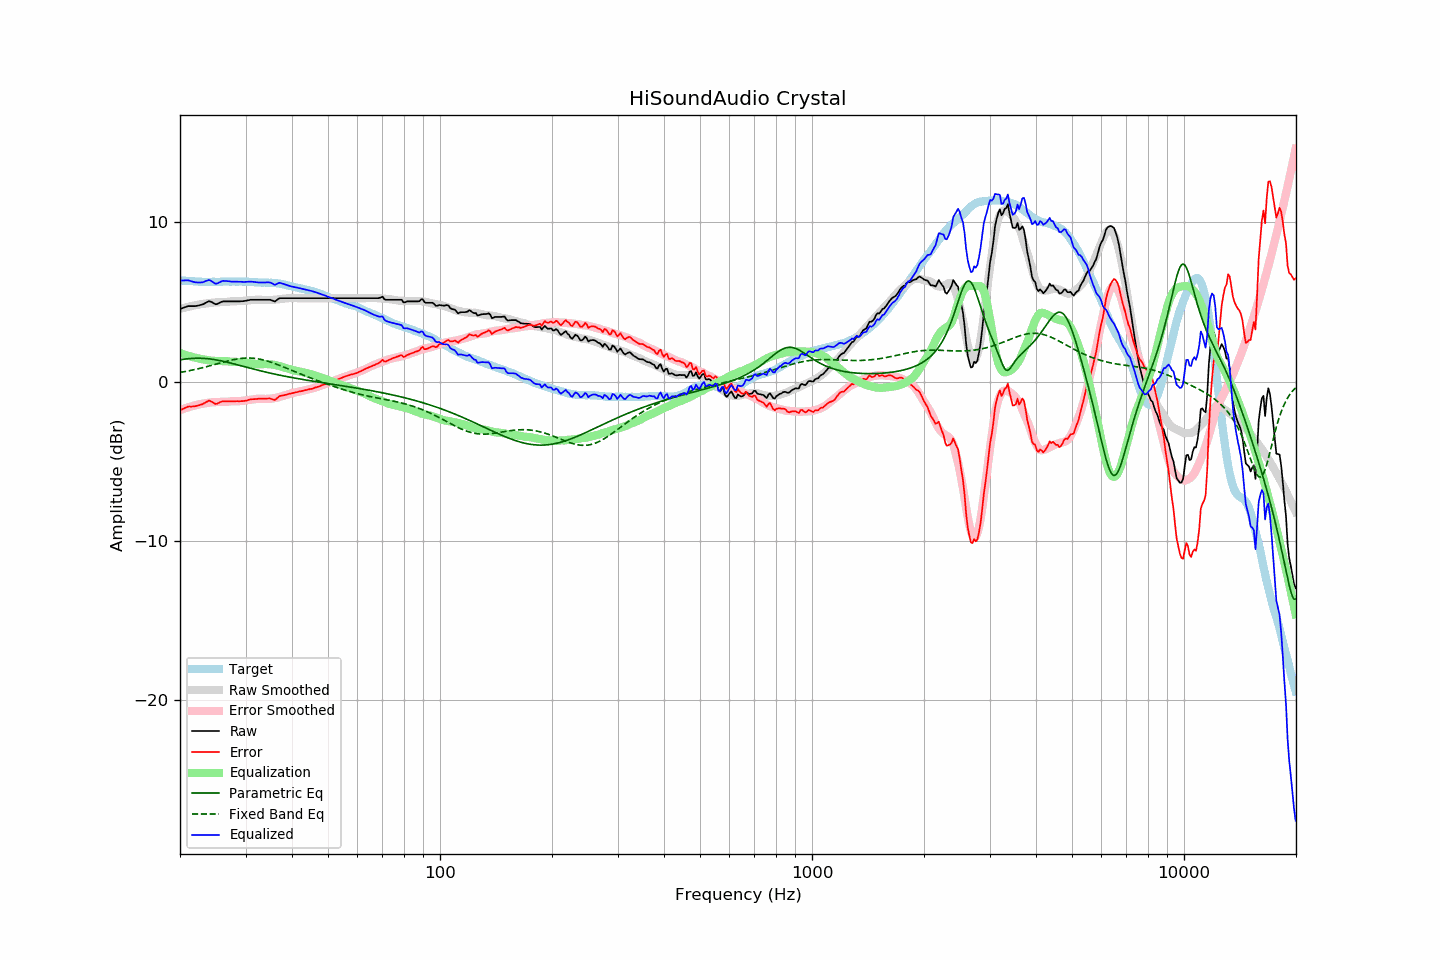

The data file committed next to this chart (first rows):
frequency, raw, error, smoothed, error_smoothed, equalization, parametric_eq, fixed_band_eq, equalized_raw, equalized_smoothed, target
20.00, 4.55, -1.81, 4.57, -1.80, 1.80, 1.37, 0.57, 6.35, 6.36, 6.36
20.20, 4.59, -1.76, 4.60, -1.76, 1.76, 1.38, 0.59, 6.35, 6.35, 6.35
20.40, 4.63, -1.71, 4.62, -1.72, 1.72, 1.40, 0.61, 6.35, 6.34, 6.34
20.61, 4.67, -1.67, 4.65, -1.69, 1.69, 1.41, 0.62, 6.36, 6.34, 6.34
20.81, 4.70, -1.62, 4.67, -1.66, 1.66, 1.42, 0.64, 6.36, 6.33, 6.32
21.02, 4.74, -1.58, 4.70, -1.62, 1.62, 1.43, 0.66, 6.36, 6.32, 6.32
21.23, 4.74, -1.57, 4.72, -1.59, 1.59, 1.44, 0.68, 6.33, 6.31, 6.31
21.44, 4.74, -1.58, 4.74, -1.56, 1.56, 1.45, 0.70, 6.30, 6.30, 6.32
21.66, 4.74, -1.57, 4.76, -1.54, 1.54, 1.46, 0.73, 6.28, 6.30, 6.31
21.87, 4.74, -1.56, 4.78, -1.51, 1.51, 1.46, 0.75, 6.25, 6.29, 6.30
22.09, 4.75, -1.54, 4.80, -1.48, 1.48, 1.46, 0.77, 6.23, 6.29, 6.29
22.31, 4.77, -1.52, 4.82, -1.46, 1.46, 1.46, 0.79, 6.23, 6.28, 6.29
22.54, 4.79, -1.49, 4.84, -1.43, 1.43, 1.46, 0.82, 6.22, 6.28, 6.28
22.76, 4.82, -1.46, 4.86, -1.41, 1.41, 1.46, 0.84, 6.23, 6.27, 6.28
22.99, 4.84, -1.43, 4.88, -1.39, 1.39, 1.46, 0.87, 6.23, 6.27, 6.27
23.22, 4.89, -1.36, 4.89, -1.38, 1.38, 1.45, 0.89, 6.27, 6.27, 6.25
23.45, 4.95, -1.31, 4.90, -1.36, 1.36, 1.45, 0.92, 6.32, 6.26, 6.26
23.69, 5.00, -1.25, 4.91, -1.35, 1.35, 1.44, 0.94, 6.35, 6.26, 6.25
23.92, 5.05, -1.20, 4.93, -1.33, 1.33, 1.43, 0.97, 6.38, 6.26, 6.25
24.16, 5.03, -1.23, 4.94, -1.32, 1.32, 1.41, 1.00, 6.35, 6.26, 6.26
24.40, 4.98, -1.29, 4.96, -1.31, 1.31, 1.40, 1.03, 6.29, 6.26, 6.27
24.65, 4.92, -1.35, 4.97, -1.30, 1.30, 1.39, 1.05, 6.22, 6.27, 6.27
24.89, 4.86, -1.41, 4.97, -1.29, 1.29, 1.37, 1.08, 6.15, 6.27, 6.27
25.14, 4.87, -1.40, 4.98, -1.29, 1.29, 1.35, 1.11, 6.16, 6.27, 6.27
25.39, 4.92, -1.35, 4.98, -1.29, 1.29, 1.33, 1.14, 6.21, 6.27, 6.27
25.65, 4.97, -1.30, 4.99, -1.29, 1.29, 1.31, 1.17, 6.26, 6.28, 6.27
25.91, 5.02, -1.26, 4.99, -1.29, 1.29, 1.29, 1.19, 6.31, 6.28, 6.28
26.16, 5.04, -1.25, 4.99, -1.29, 1.29, 1.27, 1.22, 6.33, 6.28, 6.29
26.43, 5.04, -1.25, 5.00, -1.28, 1.28, 1.25, 1.25, 6.32, 6.28, 6.29
26.69, 5.04, -1.24, 5.01, -1.28, 1.28, 1.22, 1.27, 6.32, 6.28, 6.28
26.96, 5.04, -1.24, 5.02, -1.26, 1.26, 1.20, 1.30, 6.30, 6.28, 6.28
27.23, 5.04, -1.24, 5.03, -1.25, 1.25, 1.17, 1.32, 6.29, 6.28, 6.28
27.50, 5.04, -1.24, 5.04, -1.24, 1.24, 1.15, 1.35, 6.28, 6.28, 6.28
27.77, 5.04, -1.25, 5.05, -1.24, 1.24, 1.12, 1.37, 6.28, 6.29, 6.29
28.05, 5.04, -1.25, 5.05, -1.24, 1.24, 1.10, 1.39, 6.28, 6.29, 6.29
28.33, 5.04, -1.24, 5.05, -1.24, 1.24, 1.07, 1.41, 6.28, 6.29, 6.28
28.62, 5.04, -1.24, 5.05, -1.24, 1.24, 1.04, 1.42, 6.28, 6.29, 6.28
28.90, 5.04, -1.24, 5.05, -1.23, 1.23, 1.02, 1.44, 6.27, 6.28, 6.28
29.19, 5.05, -1.23, 5.06, -1.22, 1.22, 0.99, 1.45, 6.27, 6.28, 6.28
29.48, 5.05, -1.23, 5.07, -1.21, 1.21, 0.96, 1.46, 6.26, 6.28, 6.28
29.78, 5.06, -1.22, 5.08, -1.20, 1.20, 0.94, 1.47, 6.26, 6.28, 6.28
30.08, 5.08, -1.21, 5.09, -1.19, 1.19, 0.91, 1.47, 6.27, 6.27, 6.29
30.38, 5.10, -1.18, 5.10, -1.17, 1.17, 0.88, 1.48, 6.27, 6.27, 6.28
30.68, 5.12, -1.15, 5.11, -1.16, 1.16, 0.85, 1.48, 6.28, 6.26, 6.27
30.99, 5.14, -1.12, 5.11, -1.15, 1.15, 0.83, 1.47, 6.28, 6.26, 6.26
31.30, 5.14, -1.11, 5.12, -1.13, 1.13, 0.80, 1.47, 6.27, 6.25, 6.25
31.61, 5.14, -1.11, 5.13, -1.12, 1.12, 0.78, 1.46, 6.26, 6.25, 6.25
31.93, 5.14, -1.10, 5.14, -1.10, 1.10, 0.75, 1.45, 6.24, 6.24, 6.24
32.24, 5.14, -1.10, 5.15, -1.09, 1.09, 0.72, 1.43, 6.23, 6.24, 6.24
32.57, 5.14, -1.08, 5.15, -1.08, 1.08, 0.70, 1.42, 6.22, 6.23, 6.22
32.89, 5.14, -1.08, 5.14, -1.09, 1.09, 0.67, 1.40, 6.23, 6.23, 6.22
33.22, 5.14, -1.08, 5.13, -1.09, 1.09, 0.65, 1.38, 6.23, 6.22, 6.22
33.55, 5.14, -1.08, 5.13, -1.10, 1.10, 0.62, 1.35, 6.24, 6.22, 6.22
33.89, 5.14, -1.08, 5.12, -1.10, 1.10, 0.60, 1.33, 6.24, 6.22, 6.22
34.23, 5.14, -1.07, 5.12, -1.10, 1.10, 0.58, 1.30, 6.24, 6.22, 6.21
34.57, 5.14, -1.07, 5.12, -1.09, 1.09, 0.55, 1.27, 6.23, 6.21, 6.21
34.92, 5.14, -1.06, 5.12, -1.08, 1.08, 0.53, 1.23, 6.22, 6.21, 6.20
35.27, 5.11, -1.10, 5.13, -1.07, 1.07, 0.51, 1.20, 6.18, 6.20, 6.21
35.62, 5.07, -1.13, 5.14, -1.06, 1.06, 0.48, 1.16, 6.13, 6.20, 6.20
35.97, 5.03, -1.16, 5.15, -1.04, 1.04, 0.46, 1.13, 6.07, 6.19, 6.20
... 635 more rows
